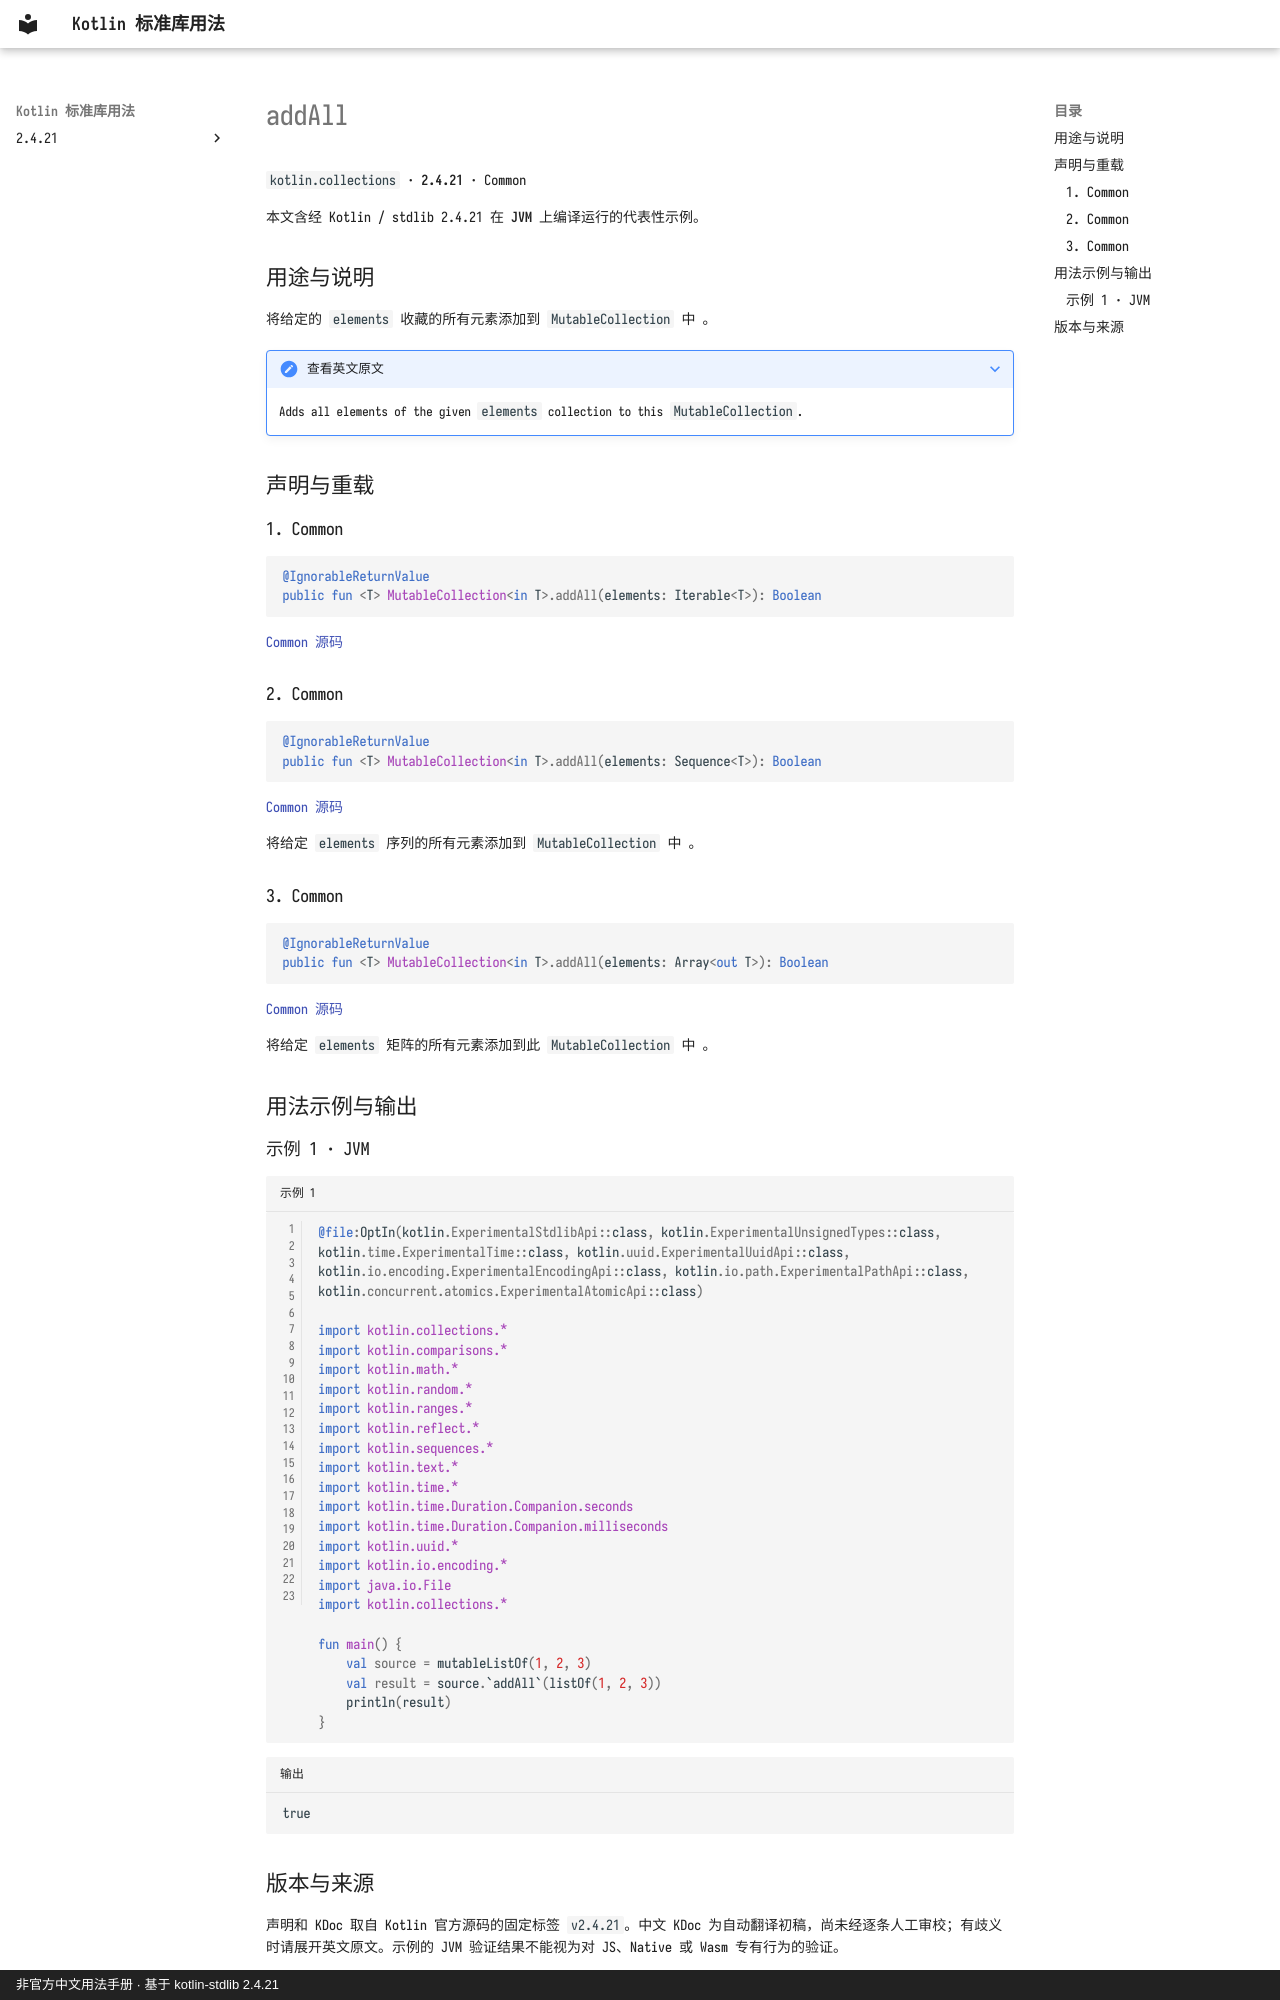

repository: oooooooko/kotlin-stdlib-docs · page: zh/api/kotlin.collections/addall--5d630c23/index.html · generator: mkdocs · copyright: 非官方中文用法手册 · 基于 kotlin-stdlib 2.4.21

# addAll

`kotlin.collections` · **2.4.21** · Common

本文含经 Kotlin / stdlib 2.4.21 在 **JVM** 上编译运行的代表性示例。

## 用途与说明

将给定的 `elements` 收藏的所有元素添加到 `MutableCollection` 中 。

??? note "查看英文原文"

    Adds all elements of the given `elements` collection to this `MutableCollection`.

## 声明与重载

### 1. Common

```kotlin
@IgnorableReturnValue
public fun <T> MutableCollection<in T>.addAll(elements: Iterable<T>): Boolean
```

[Common 源码](https://github.com/JetBrains/kotlin/blob/v2.4.21/libraries/stdlib/src/kotlin/collections/MutableCollections.kt#L112)

### 2. Common

```kotlin
@IgnorableReturnValue
public fun <T> MutableCollection<in T>.addAll(elements: Sequence<T>): Boolean
```

[Common 源码](https://github.com/JetBrains/kotlin/blob/v2.4.21/libraries/stdlib/src/kotlin/collections/MutableCollections.kt#L128)

将给定 `elements` 序列的所有元素添加到 `MutableCollection` 中 。

### 3. Common

```kotlin
@IgnorableReturnValue
public fun <T> MutableCollection<in T>.addAll(elements: Array<out T>): Boolean
```

[Common 源码](https://github.com/JetBrains/kotlin/blob/v2.4.21/libraries/stdlib/src/kotlin/collections/MutableCollections.kt#L140)

将给定 `elements` 矩阵的所有元素添加到此 `MutableCollection` 中 。

## 用法示例与输出

### 示例 1 · JVM

```kotlin title="示例 1" linenums="1"
@file:OptIn(kotlin.ExperimentalStdlibApi::class, kotlin.ExperimentalUnsignedTypes::class, kotlin.time.ExperimentalTime::class, kotlin.uuid.ExperimentalUuidApi::class, kotlin.io.encoding.ExperimentalEncodingApi::class, kotlin.io.path.ExperimentalPathApi::class, kotlin.concurrent.atomics.ExperimentalAtomicApi::class)

import kotlin.collections.*
import kotlin.comparisons.*
import kotlin.math.*
import kotlin.random.*
import kotlin.ranges.*
import kotlin.reflect.*
import kotlin.sequences.*
import kotlin.text.*
import kotlin.time.*
import kotlin.time.Duration.Companion.seconds
import kotlin.time.Duration.Companion.milliseconds
import kotlin.uuid.*
import kotlin.io.encoding.*
import java.io.File
import kotlin.collections.*

fun main() {
    val source = mutableListOf(1, 2, 3)
    val result = source.`addAll`(listOf(1, 2, 3))
    println(result)
}
```

```text title="输出"
true
```
